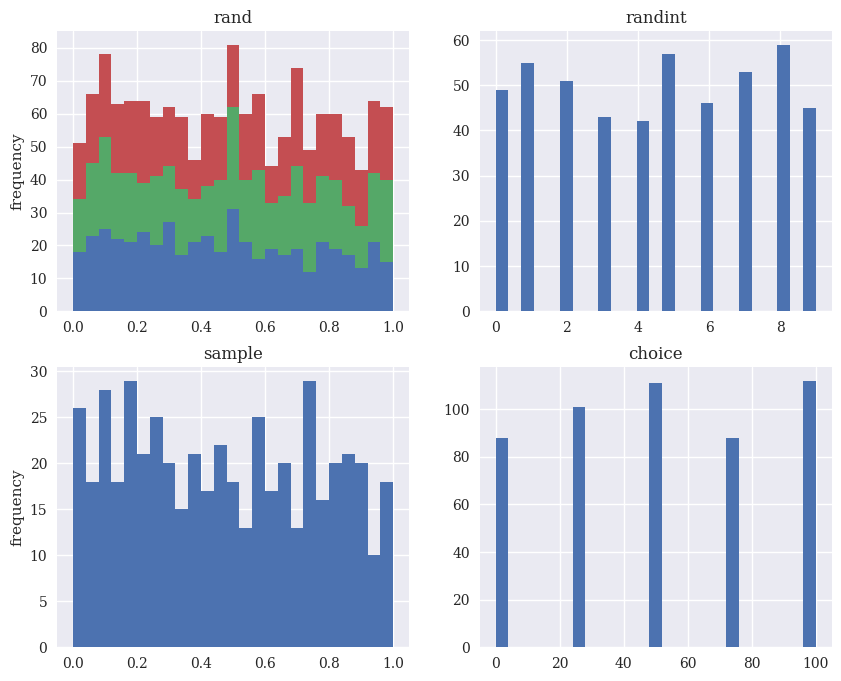
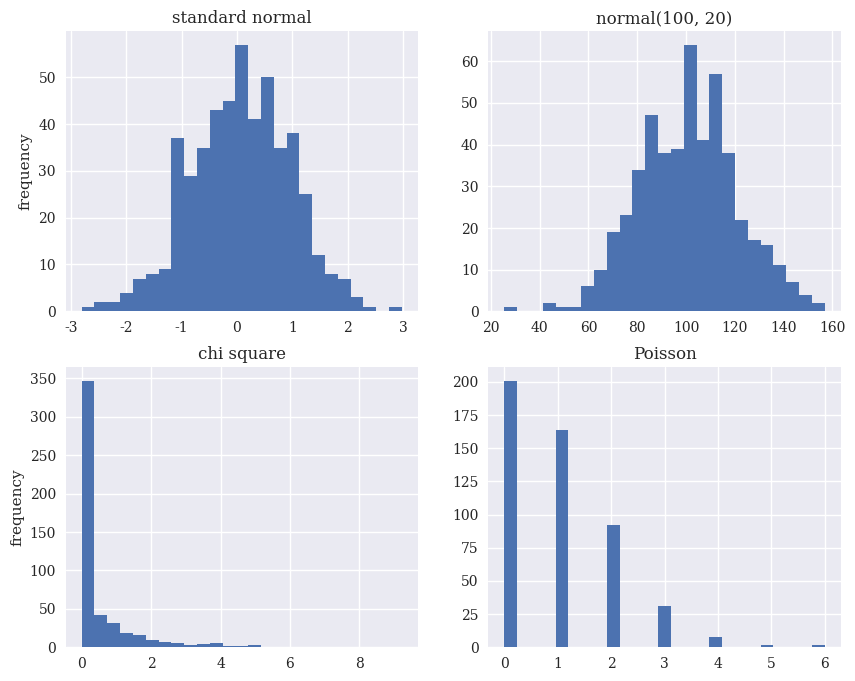
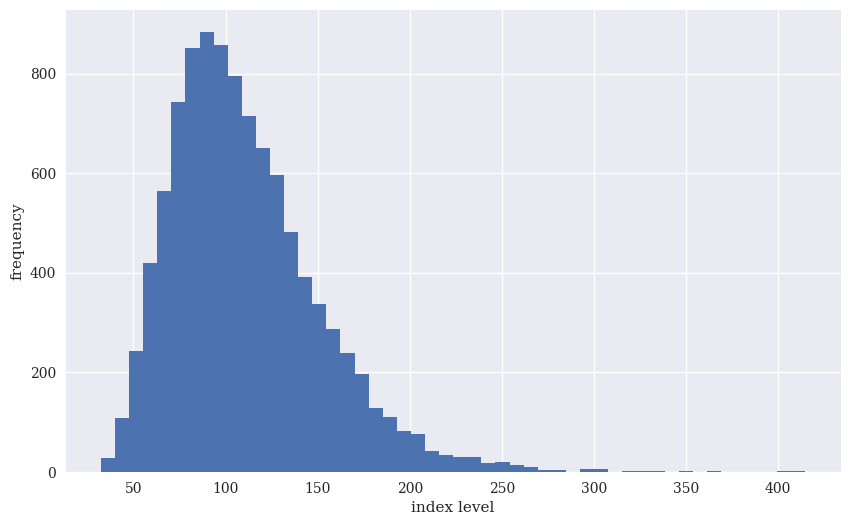
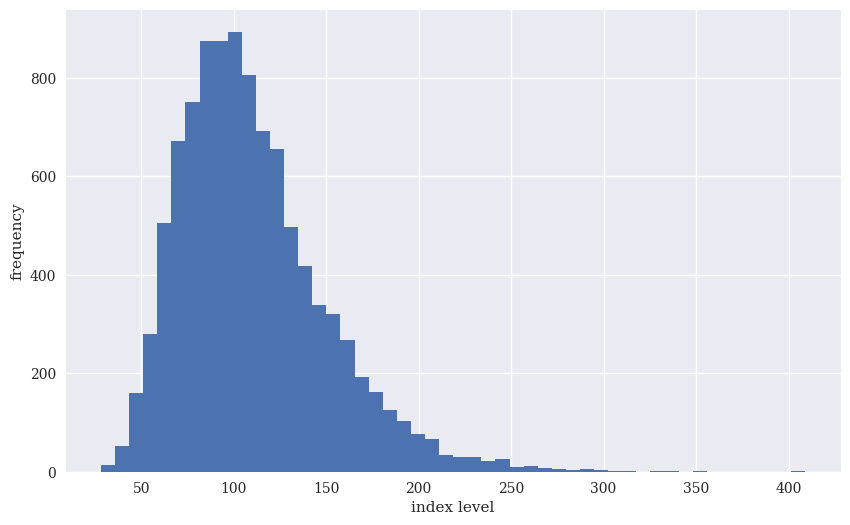
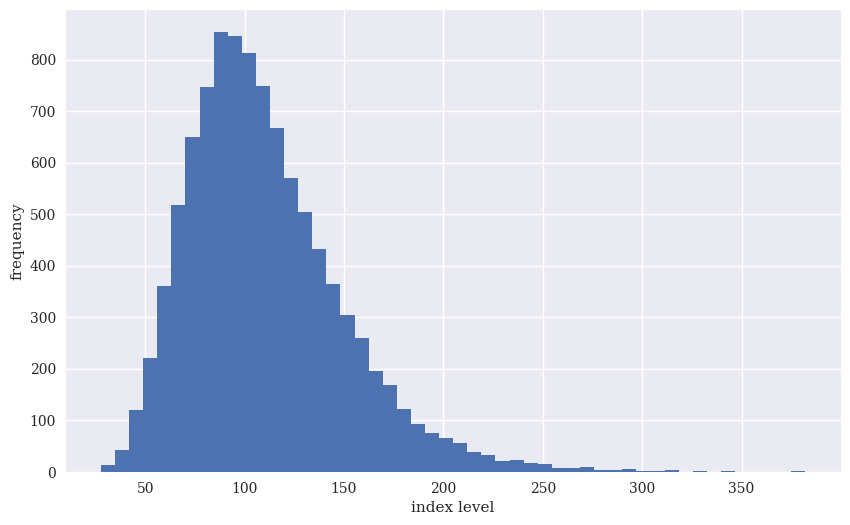
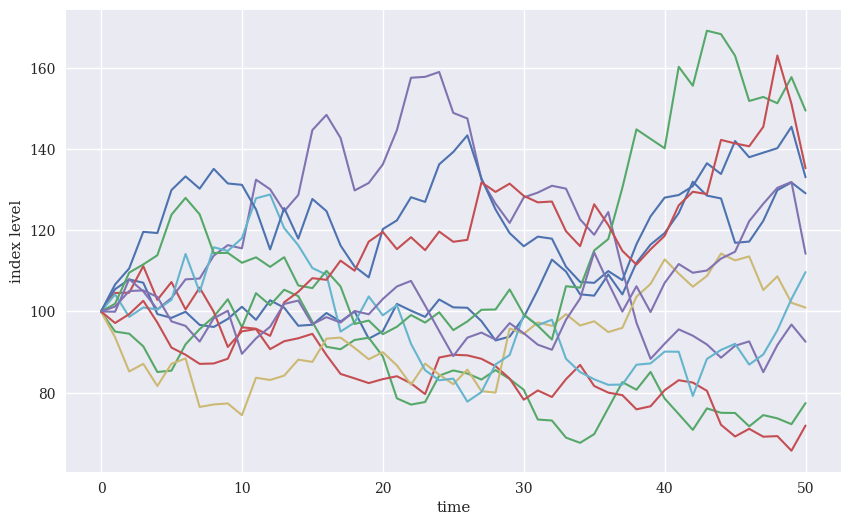
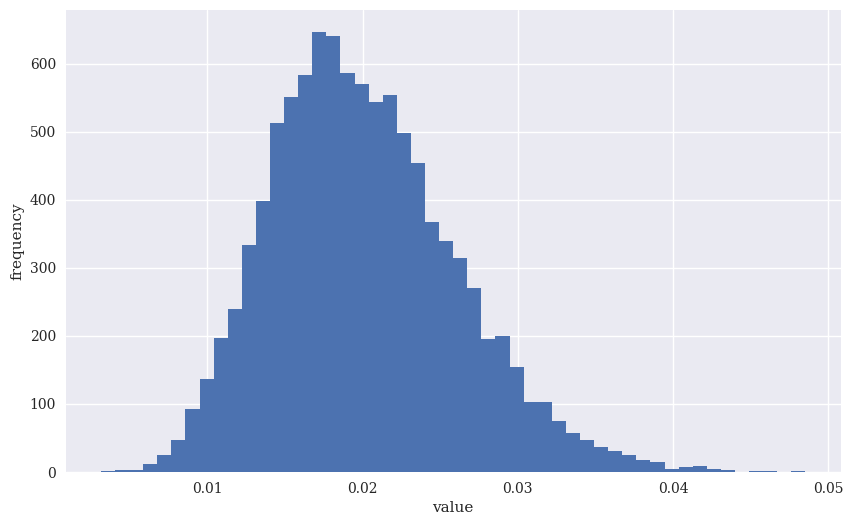
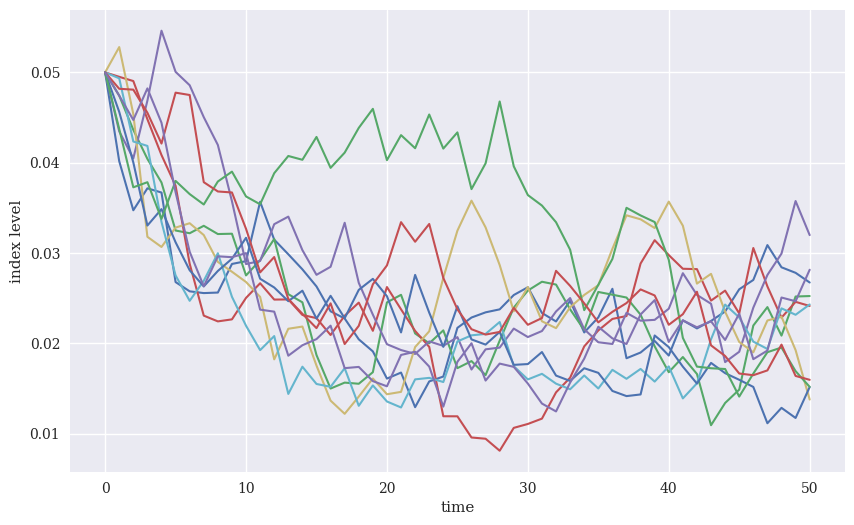
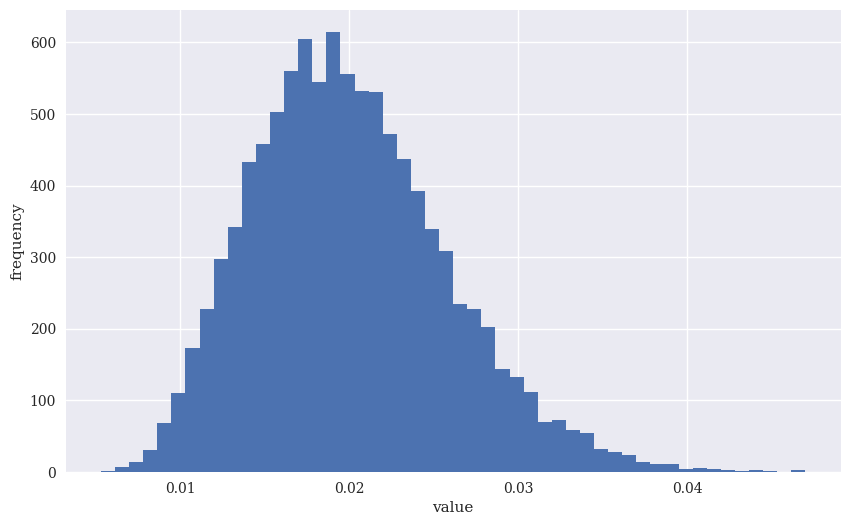
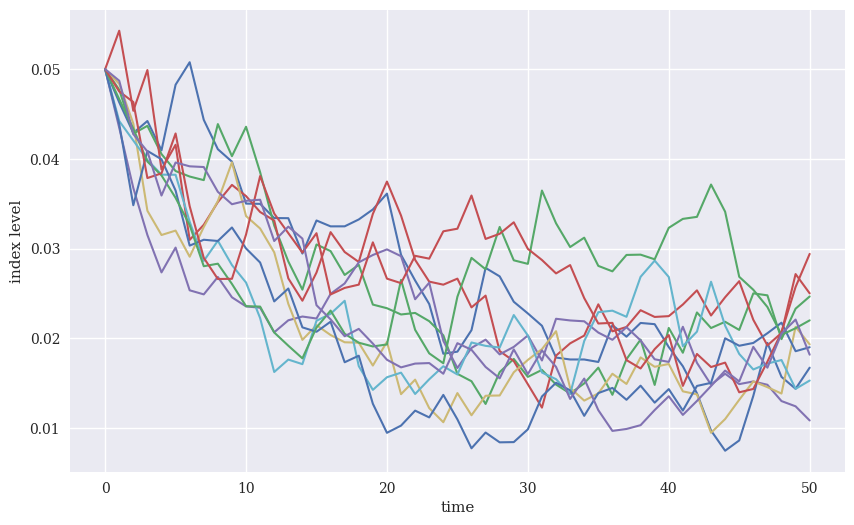
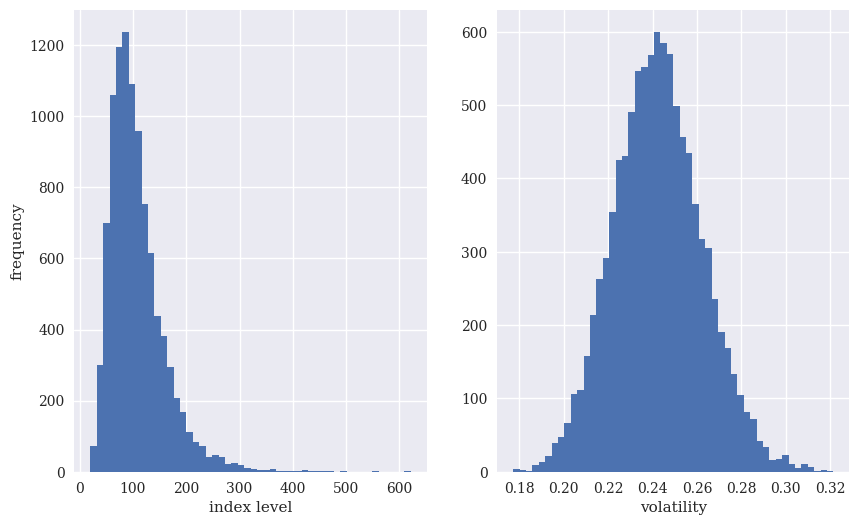
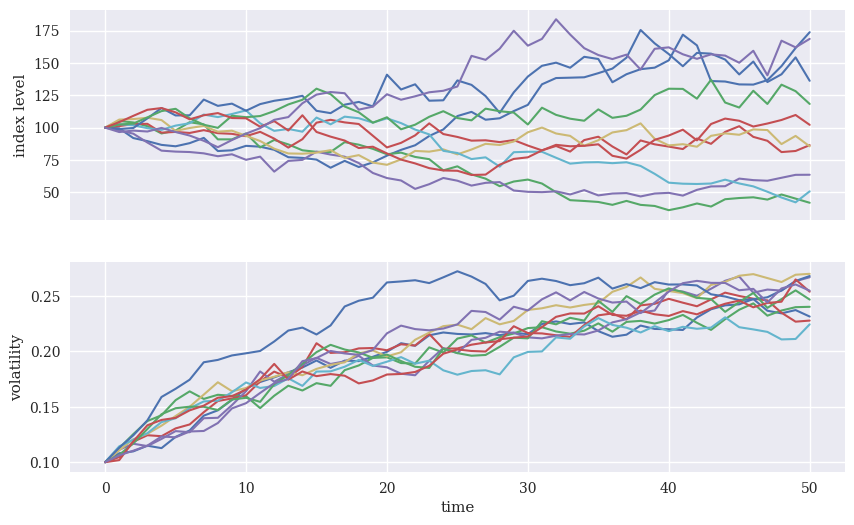
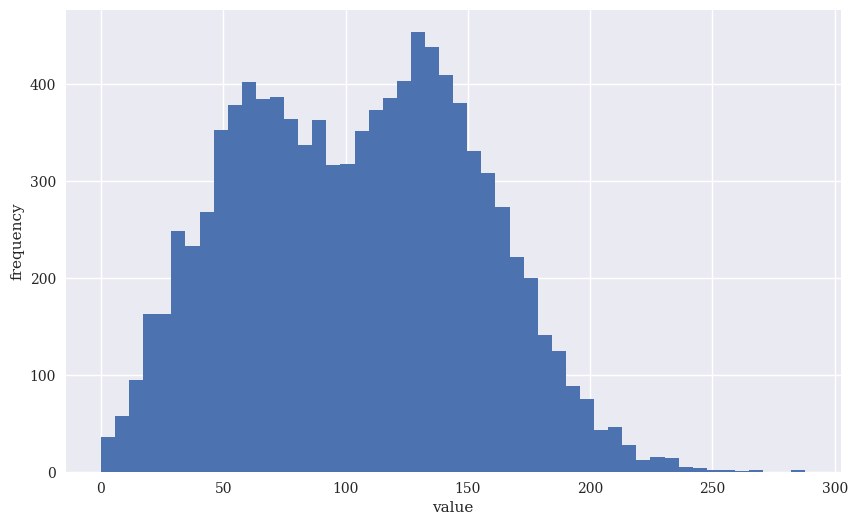
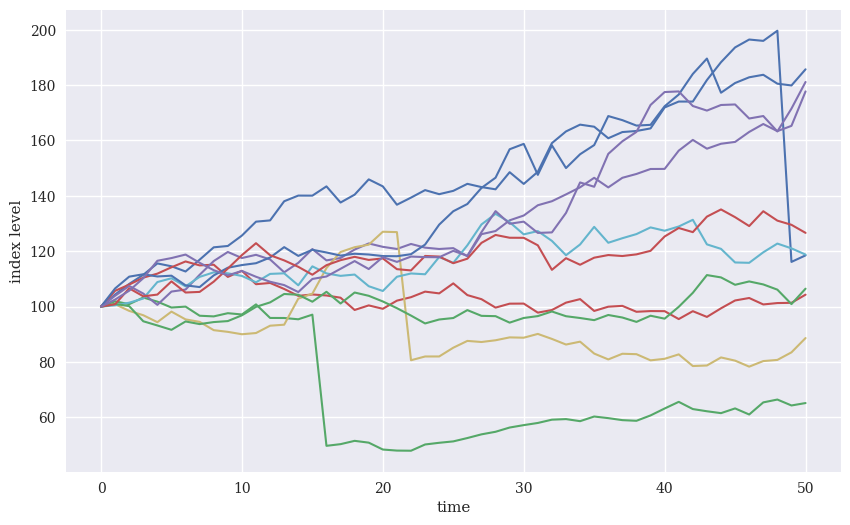

Reproduce these figures in Python, in order. (Note: this script raises an exception after producing the figures.)
!git clone https://github.com/tpq-classes/financial_data_science_.git
import sys
sys.path.append('financial_data_science_')


import math
import numpy as np
import numpy.random as npr
from pylab import plt, mpl
plt.style.use('seaborn-v0_8')
mpl.rcParams['font.family'] = 'serif'
%matplotlib inline

npr.seed(100)
np.set_printoptions(precision=4) # <1>

npr.rand(10)

npr.rand(5, 5)

a = 5.
b = 10.
npr.rand(10) * (b - a) + a

npr.rand(5, 5) * (b - a) + a

sample_size = 500
rn1 = npr.rand(sample_size, 3)
rn2 = npr.randint(0, 10, sample_size)
rn3 = npr.sample(size=sample_size)
a = [0, 25, 50, 75, 100]
rn4 = npr.choice(a, size=sample_size) # <3>

fig, ((ax1, ax2), (ax3, ax4)) = plt.subplots(nrows=2, ncols=2,
                                             figsize=(10, 8))
ax1.hist(rn1, bins=25, stacked=True)
ax1.set_title('rand')
ax1.set_ylabel('frequency')
ax2.hist(rn2, bins=25)
ax2.set_title('randint')
ax3.hist(rn3, bins=25)
ax3.set_title('sample')
ax3.set_ylabel('frequency')
ax4.hist(rn4, bins=25)
ax4.set_title('choice');

sample_size = 500
rn1 = npr.standard_normal(sample_size)
rn2 = npr.normal(100, 20, sample_size)
rn3 = npr.chisquare(df=0.5, size=sample_size)
rn4 = npr.poisson(lam=1.0, size=sample_size)

fig, ((ax1, ax2), (ax3, ax4)) = plt.subplots(nrows=2, ncols=2,
                                             figsize=(10, 8))
ax1.hist(rn1, bins=25)
ax1.set_title('standard normal')
ax1.set_ylabel('frequency')
ax2.hist(rn2, bins=25)
ax2.set_title('normal(100, 20)')
ax3.hist(rn3, bins=25)
ax3.set_title('chi square')
ax3.set_ylabel('frequency')
ax4.hist(rn4, bins=25)
ax4.set_title('Poisson');

S0 = 100
r = 0.05
sigma = 0.25
T = 2.0
I = 10000
ST1 = S0 * np.exp((r - 0.5 * sigma ** 2) * T +
        sigma * math.sqrt(T) * npr.standard_normal(I))

plt.figure(figsize=(10, 6))
plt.hist(ST1, bins=50)
plt.xlabel('index level')
plt.ylabel('frequency');

ST2 = S0 * npr.lognormal((r - 0.5 * sigma ** 2) * T,
                        sigma * math.sqrt(T), size=I)

plt.figure(figsize=(10, 6))
plt.hist(ST2, bins=50)
plt.xlabel('index level')
plt.ylabel('frequency');

import scipy.stats as scs

def print_statistics(a1, a2):
    ''' Prints selected statistics.
    
    Parameters
    ==========
    a1, a2: ndarray objects
        results objects from simulation
    '''
    sta1 = scs.describe(a1)
    sta2 = scs.describe(a2)
    print('%14s %14s %14s' % 
        ('statistic', 'data set 1', 'data set 2'))
    print(45 * "-")
    print('%14s %14.3f %14.3f' % ('size', sta1[0], sta2[0]))
    print('%14s %14.3f %14.3f' % ('min', sta1[1][0], sta2[1][0]))
    print('%14s %14.3f %14.3f' % ('max', sta1[1][1], sta2[1][1]))
    print('%14s %14.3f %14.3f' % ('mean', sta1[2], sta2[2]))
    print('%14s %14.3f %14.3f' % ('std', np.sqrt(sta1[3]), np.sqrt(sta2[3])))
    print('%14s %14.3f %14.3f' % ('skew', sta1[4], sta2[4]))
    print('%14s %14.3f %14.3f' % ('kurtosis', sta1[5], sta2[5]))

print_statistics(ST1, ST2)

I = 10000
M = 50
dt = T / M
S = np.zeros((M + 1, I))
S[0] = S0
for t in range(1, M + 1):
    S[t] = S[t - 1] * np.exp((r - 0.5 * sigma ** 2) * dt +
            sigma * math.sqrt(dt) * npr.standard_normal(I))

plt.figure(figsize=(10, 6))
plt.hist(S[-1], bins=50)
plt.xlabel('index level')
plt.ylabel('frequency');

print_statistics(S[-1], ST2)

plt.figure(figsize=(10, 6))
plt.plot(S[:, :10], lw=1.5)
plt.xlabel('time')
plt.ylabel('index level');

x0 = 0.05
kappa = 3.0
theta = 0.02
sigma = 0.1
I = 10000
M = 50
dt = T / M

def srd_euler():
    xh = np.zeros((M + 1, I))
    x = np.zeros_like(xh)
    xh[0] = x0
    x[0] = x0
    for t in range(1, M + 1):
        xh[t] = (xh[t - 1] +
                 kappa * (theta - np.maximum(xh[t - 1], 0)) * dt +
                 sigma * np.sqrt(np.maximum(xh[t - 1], 0)) *
                 math.sqrt(dt) * npr.standard_normal(I))
    x = np.maximum(xh, 0)
    return x
x1 = srd_euler()

plt.figure(figsize=(10, 6))
plt.hist(x1[-1], bins=50)
plt.xlabel('value')
plt.ylabel('frequency');

plt.figure(figsize=(10, 6))
plt.plot(x1[:, :10], lw=1.5)
plt.xlabel('time')
plt.ylabel('index level');

def srd_exact():
    x = np.zeros((M + 1, I))
    x[0] = x0
    for t in range(1, M + 1):
        df = 4 * theta * kappa / sigma ** 2
        c = (sigma ** 2 * (1 - np.exp(-kappa * dt))) / (4 * kappa)
        nc = np.exp(-kappa * dt) / c * x[t - 1]
        x[t] = c * npr.noncentral_chisquare(df, nc, size=I)
    return x
x2 = srd_exact()

plt.figure(figsize=(10, 6))
plt.hist(x2[-1], bins=50)
plt.xlabel('value')
plt.ylabel('frequency');

plt.figure(figsize=(10, 6))
plt.plot(x2[:, :10], lw=1.5)
plt.xlabel('time')
plt.ylabel('index level');

print_statistics(x1[-1], x2[-1])

I = 250000
%time x1 = srd_euler()

%time x2 = srd_exact()

print_statistics(x1[-1], x2[-1])
x1 = 0.0; x2 = 0.0

S0 = 100.
r = 0.05
v0 = 0.1
kappa = 3.0
theta = 0.25
sigma = 0.1
rho = 0.6
T = 1.0

corr_mat = np.zeros((2, 2))
corr_mat[0, :] = [1.0, rho]
corr_mat[1, :] = [rho, 1.0]
cho_mat = np.linalg.cholesky(corr_mat)

cho_mat

M = 50
I = 10000
dt = T / M

ran_num = npr.standard_normal((2, M + 1, I))

v = np.zeros_like(ran_num[0])
vh = np.zeros_like(v)

v[0] = v0
vh[0] = v0

for t in range(1, M + 1):
    ran = np.dot(cho_mat, ran_num[:, t, :])
    vh[t] = (vh[t - 1] +
             kappa * (theta - np.maximum(vh[t - 1], 0)) * dt +
             sigma * np.sqrt(np.maximum(vh[t - 1], 0)) * 
             math.sqrt(dt) * ran[1])

v = np.maximum(vh, 0)

S = np.zeros_like(ran_num[0])
S[0] = S0
for t in range(1, M + 1):
    ran = np.dot(cho_mat, ran_num[:, t, :])
    S[t] = S[t - 1] * np.exp((r - 0.5 * v[t]) * dt +
                    np.sqrt(v[t]) * ran[0] * np.sqrt(dt))

fig, (ax1, ax2) = plt.subplots(1, 2, figsize=(10, 6))
ax1.hist(S[-1], bins=50)
ax1.set_xlabel('index level')
ax1.set_ylabel('frequency')
ax2.hist(v[-1], bins=50)
ax2.set_xlabel('volatility');

print_statistics(S[-1], v[-1])

fig, (ax1, ax2) = plt.subplots(2, 1, sharex=True,
                               figsize=(10, 6))
ax1.plot(S[:, :10], lw=1.5)
ax1.set_ylabel('index level')
ax2.plot(v[:, :10], lw=1.5)
ax2.set_xlabel('time')
ax2.set_ylabel('volatility');

S0 = 100.
r = 0.05
sigma = 0.2
lamb = 0.75
mu = -0.6
delta = 0.25
rj = lamb * (math.exp(mu + 0.5 * delta ** 2) - 1)

T = 1.0
M = 50
I = 10000
dt = T / M

S = np.zeros((M + 1, I))
S[0] = S0
sn1 = npr.standard_normal((M + 1, I))
sn2 = npr.standard_normal((M + 1, I))
poi = npr.poisson(lamb * dt, (M + 1, I))
for t in range(1, M + 1, 1):
    S[t] = S[t - 1] * (np.exp((r - rj - 0.5 * sigma ** 2) * dt +
                       sigma * math.sqrt(dt) * sn1[t]) +
                       (np.exp(mu + delta * sn2[t]) - 1) *
                       poi[t])
    S[t] = np.maximum(S[t], 0)

plt.figure(figsize=(10, 6))
plt.hist(S[-1], bins=50)
plt.xlabel('value')
plt.ylabel('frequency');

plt.figure(figsize=(10, 6))
plt.plot(S[:, :10], lw=1.5)
plt.xlabel('time')
plt.ylabel('index level');

print('%15s %15s' % ('Mean', 'Std. Deviation'))
print(31 * '-')
for i in range(1, 31, 2):
    npr.seed(100)
    sn = npr.standard_normal(i ** 2 * 10000)
    print('%15.12f %15.12f' % (sn.mean(), sn.std()))

i ** 2 * 10000

sn = npr.standard_normal(int(10000 / 2))
sn = np.concatenate((sn, -sn))

np.shape(sn)

sn.mean()

print('%15s %15s' % ('Mean', 'Std. Deviation'))
print(31 * "-")
for i in range(1, 31, 2):
    npr.seed(1000)
    sn = npr.standard_normal(i ** 2 * int(10000 / 2))
    sn = np.concatenate((sn, -sn))
    print("%15.12f %15.12f" % (sn.mean(), sn.std()))

sn = npr.standard_normal(10000)

sn.mean()

sn.std()

sn_new = (sn - sn.mean()) / sn.std()

sn_new.mean()

sn_new.std()

def gen_sn(M, I, anti_paths=True, mo_match=True):
    ''' Function to generate random numbers for simulation.
    
    Parameters
    ==========
    M: int
        number of time intervals for discretization
    I: int
        number of paths to be simulated
    anti_paths: boolean
        use of antithetic variates
    mo_math: boolean
        use of moment matching
    '''
    if anti_paths is True:
        sn = npr.standard_normal((M + 1, int(I / 2)))
        sn = np.concatenate((sn, -sn), axis=1)
    else:
        sn = npr.standard_normal((M + 1, I))
    if mo_match is True:
        sn = (sn - sn.mean()) / sn.std()
    return sn

S0 = 100.
r = 0.05
sigma = 0.25
T = 1.0
I = 50000

def gbm_mcs_stat(K):
    ''' Valuation of European call option in Black-Scholes-Merton
    by Monte Carlo simulation (of index level at maturity)
    
    Parameters
    ==========
    K: float
        (positive) strike price of the option
    
    Returns
    =======
    C0: float
        estimated present value of European call option
    '''
    sn = gen_sn(1, I)
    # simulate index level at maturity
    ST = S0 * np.exp((r - 0.5 * sigma ** 2) * T 
                 + sigma * math.sqrt(T) * sn[1])
    # calculate payoff at maturity
    hT = np.maximum(ST - K, 0)
    # calculate MCS estimator
    C0 = math.exp(-r * T) * np.mean(hT)
    return C0

gbm_mcs_stat(K=105.)

M = 50

def gbm_mcs_dyna(K, option='call'):
    ''' Valuation of European options in Black-Scholes-Merton
    by Monte Carlo simulation (of index level paths)
    
    Parameters
    ==========
    K: float
        (positive) strike price of the option
    option : string
        type of the option to be valued ('call', 'put')
    
    Returns
    =======
    C0: float
        estimated present value of European call option
    '''
    dt = T / M
    # simulation of index level paths
    S = np.zeros((M + 1, I))
    S[0] = S0
    sn = gen_sn(M, I)
    for t in range(1, M + 1):
        S[t] = S[t - 1] * np.exp((r - 0.5 * sigma ** 2) * dt 
                + sigma * math.sqrt(dt) * sn[t])
    # case-based calculation of payoff
    if option == 'call':
        hT = np.maximum(S[-1] - K, 0)
    else:
        hT = np.maximum(K - S[-1], 0)
    # calculation of MCS estimator
    C0 = math.exp(-r * T) * np.mean(hT)
    return C0

gbm_mcs_dyna(K=110., option='call')

gbm_mcs_dyna(K=110., option='put')

from bsm_functions import bsm_call_value

stat_res = []
dyna_res = []
anal_res = []
k_list = np.arange(80., 120.1, 5.)
np.random.seed(100)

for K in k_list:
    stat_res.append(gbm_mcs_stat(K))
    dyna_res.append(gbm_mcs_dyna(K))
    anal_res.append(bsm_call_value(S0, K, T, r, sigma))

stat_res = np.array(stat_res)
dyna_res = np.array(dyna_res)
anal_res = np.array(anal_res)

plt.figure(figsize=(10, 6))
fig, (ax1, ax2) = plt.subplots(2, 1, sharex=True, figsize=(10, 6))
ax1.plot(k_list, anal_res, 'b', label='analytical')
ax1.plot(k_list, stat_res, 'ro', label='static')
ax1.set_ylabel('European call option value')
ax1.legend(loc=0)
ax1.set_ylim(ymin=0)
wi = 1.0
ax2.bar(k_list - wi / 2, (anal_res - stat_res) / anal_res * 100, wi)
ax2.set_xlabel('strike')
ax2.set_ylabel('difference in %')
ax2.set_xlim(left=75, right=125);

fig, (ax1, ax2) = plt.subplots(2, 1, sharex=True, figsize=(10, 6))
ax1.plot(k_list, anal_res, 'b', label='analytical')
ax1.plot(k_list, dyna_res, 'ro', label='dynamic')
ax1.set_ylabel('European call option value')
ax1.legend(loc=0)
ax1.set_ylim(ymin=0)
wi = 1.0
ax2.bar(k_list - wi / 2, (anal_res - dyna_res) / anal_res * 100, wi)
ax2.set_xlabel('strike')
ax2.set_ylabel('difference in %')
ax2.set_xlim(left=75, right=125);

def gbm_mcs_amer(K, option='call'):
    ''' Valuation of American option in Black-Scholes-Merton
    by Monte Carlo simulation by LSM algorithm
    
    Parameters
    ==========
    K : float
        (positive) strike price of the option
    option : string
        type of the option to be valued ('call', 'put')
    
    Returns
    =======
    C0 : float
        estimated present value of European call option
    '''
    dt = T / M
    df = math.exp(-r * dt)
    # simulation of index levels
    S = np.zeros((M + 1, I))
    S[0] = S0
    sn = gen_sn(M, I)
    for t in range(1, M + 1):
        S[t] = S[t - 1] * np.exp((r - 0.5 * sigma ** 2) * dt 
                + sigma * math.sqrt(dt) * sn[t])
    # case based calculation of payoff
    if option == 'call':
        h = np.maximum(S - K, 0)
    else:
        h = np.maximum(K - S, 0)
    # LSM algorithm
    V = np.copy(h)
    for t in range(M - 1, 0, -1):
        reg = np.polyfit(S[t], V[t + 1] * df, 7)
        C = np.polyval(reg, S[t])
        V[t] = np.where(C > h[t], V[t + 1] * df, h[t])
    # MCS estimator
    C0 = df * np.mean(V[1])
    return C0

gbm_mcs_amer(110., option='call')

gbm_mcs_amer(110., option='put')

euro_res = []
amer_res = []

k_list = np.arange(80., 120.1, 5.)

for K in k_list:
    euro_res.append(gbm_mcs_dyna(K, 'put'))
    amer_res.append(gbm_mcs_amer(K, 'put'))

euro_res = np.array(euro_res)
amer_res = np.array(amer_res)

fig, (ax1, ax2) = plt.subplots(2, 1, sharex=True, figsize=(10, 6))
ax1.plot(k_list, euro_res, 'b', label='European put')
ax1.plot(k_list, amer_res, 'ro', label='American put')
ax1.set_ylabel('call option value')
ax1.legend(loc=0)
wi = 1.0
ax2.bar(k_list - wi / 2, (amer_res - euro_res) / euro_res * 100, wi)
ax2.set_xlabel('strike')
ax2.set_ylabel('early exercise premium in %')
ax2.set_xlim(left=75, right=125);

S0 = 100
r = 0.05
sigma = 0.25
T = 30 / 365.
I = 10000

ST = S0 * np.exp((r - 0.5 * sigma ** 2) * T +
             sigma * np.sqrt(T) * npr.standard_normal(I))

R_gbm = np.sort(ST - S0)

plt.figure(figsize=(10, 6))
plt.hist(R_gbm, bins=50)
plt.xlabel('absolute return')
plt.ylabel('frequency');

percs = [0.01, 0.1, 1., 2.5, 5.0, 10.0]
var = scs.scoreatpercentile(R_gbm, percs)
print('%16s %16s' % ('Confidence Level', 'Value-at-Risk'))
print(33 * '-')
for pair in zip(percs, var):
    print('%16.2f %16.3f' % (100 - pair[0], -pair[1]))

dt = 30. / 365 / M
rj = lamb * (math.exp(mu + 0.5 * delta ** 2) - 1)

S = np.zeros((M + 1, I))
S[0] = S0
sn1 = npr.standard_normal((M + 1, I))
sn2 = npr.standard_normal((M + 1, I))
poi = npr.poisson(lamb * dt, (M + 1, I))
for t in range(1, M + 1, 1):
    S[t] = S[t - 1] * (np.exp((r - rj - 0.5 * sigma ** 2) * dt
                       + sigma * math.sqrt(dt) * sn1[t])
                       + (np.exp(mu + delta * sn2[t]) - 1)
                       * poi[t])
    S[t] = np.maximum(S[t], 0)

R_jd = np.sort(S[-1] - S0)

plt.figure(figsize=(10, 6))
plt.hist(R_jd, bins=50)
plt.xlabel('absolute return')
plt.ylabel('frequency');

percs = [0.01, 0.1, 1., 2.5, 5.0, 10.0]
var = scs.scoreatpercentile(R_jd, percs)
print('%16s %16s' % ('Confidence Level', 'Value-at-Risk'))
print(33 * '-')
for pair in zip(percs, var):
    print('%16.2f %16.3f' % (100 - pair[0], -pair[1]))

percs = list(np.arange(0.0, 10.1, 0.1))
gbm_var = scs.scoreatpercentile(R_gbm, percs)
jd_var = scs.scoreatpercentile(R_jd, percs)

plt.figure(figsize=(10, 6))
plt.plot(percs, gbm_var, 'b', lw=1.5, label='GBM')
plt.plot(percs, jd_var, 'r', lw=1.5, label='JD')
plt.legend(loc=4)
plt.xlabel('100 - confidence level [%]')
plt.ylabel('value-at-risk')
plt.ylim(ymax=0.0);

S0 = 100.
r = 0.05
sigma = 0.2
T = 1.
I = 100000

ST = S0 * np.exp((r - 0.5 * sigma ** 2) * T 
             + sigma * np.sqrt(T) * npr.standard_normal(I))

L = 0.5

p = 0.01

D = npr.poisson(p * T, I)

D = np.where(D > 1, 1, D)

math.exp(-r * T) * np.mean(ST)

CVaR = math.exp(-r * T) * np.mean(L * D * ST)
CVaR

S0_CVA = math.exp(-r * T) * np.mean((1 - L * D) * ST)
S0_CVA

S0_adj = S0 - CVaR
S0_adj

np.count_nonzero(L * D * ST)

plt.figure(figsize=(10, 6))
plt.hist(L * D * ST, bins=50)
plt.xlabel('loss')
plt.ylabel('frequency')
plt.ylim(ymax=175);

K = 100.
hT = np.maximum(ST - K, 0)

C0 = math.exp(-r * T) * np.mean(hT)
C0

CVaR = math.exp(-r * T) * np.mean(L * D * hT)
CVaR

C0_CVA = math.exp(-r * T) * np.mean((1 - L * D) * hT)
C0_CVA

np.count_nonzero(L * D * hT)

np.count_nonzero(D)

I - np.count_nonzero(hT)

plt.figure(figsize=(10, 6))
plt.hist(L * D * hT, bins=50)
plt.xlabel('loss')
plt.ylabel('frequency')
plt.ylim(ymax=350);